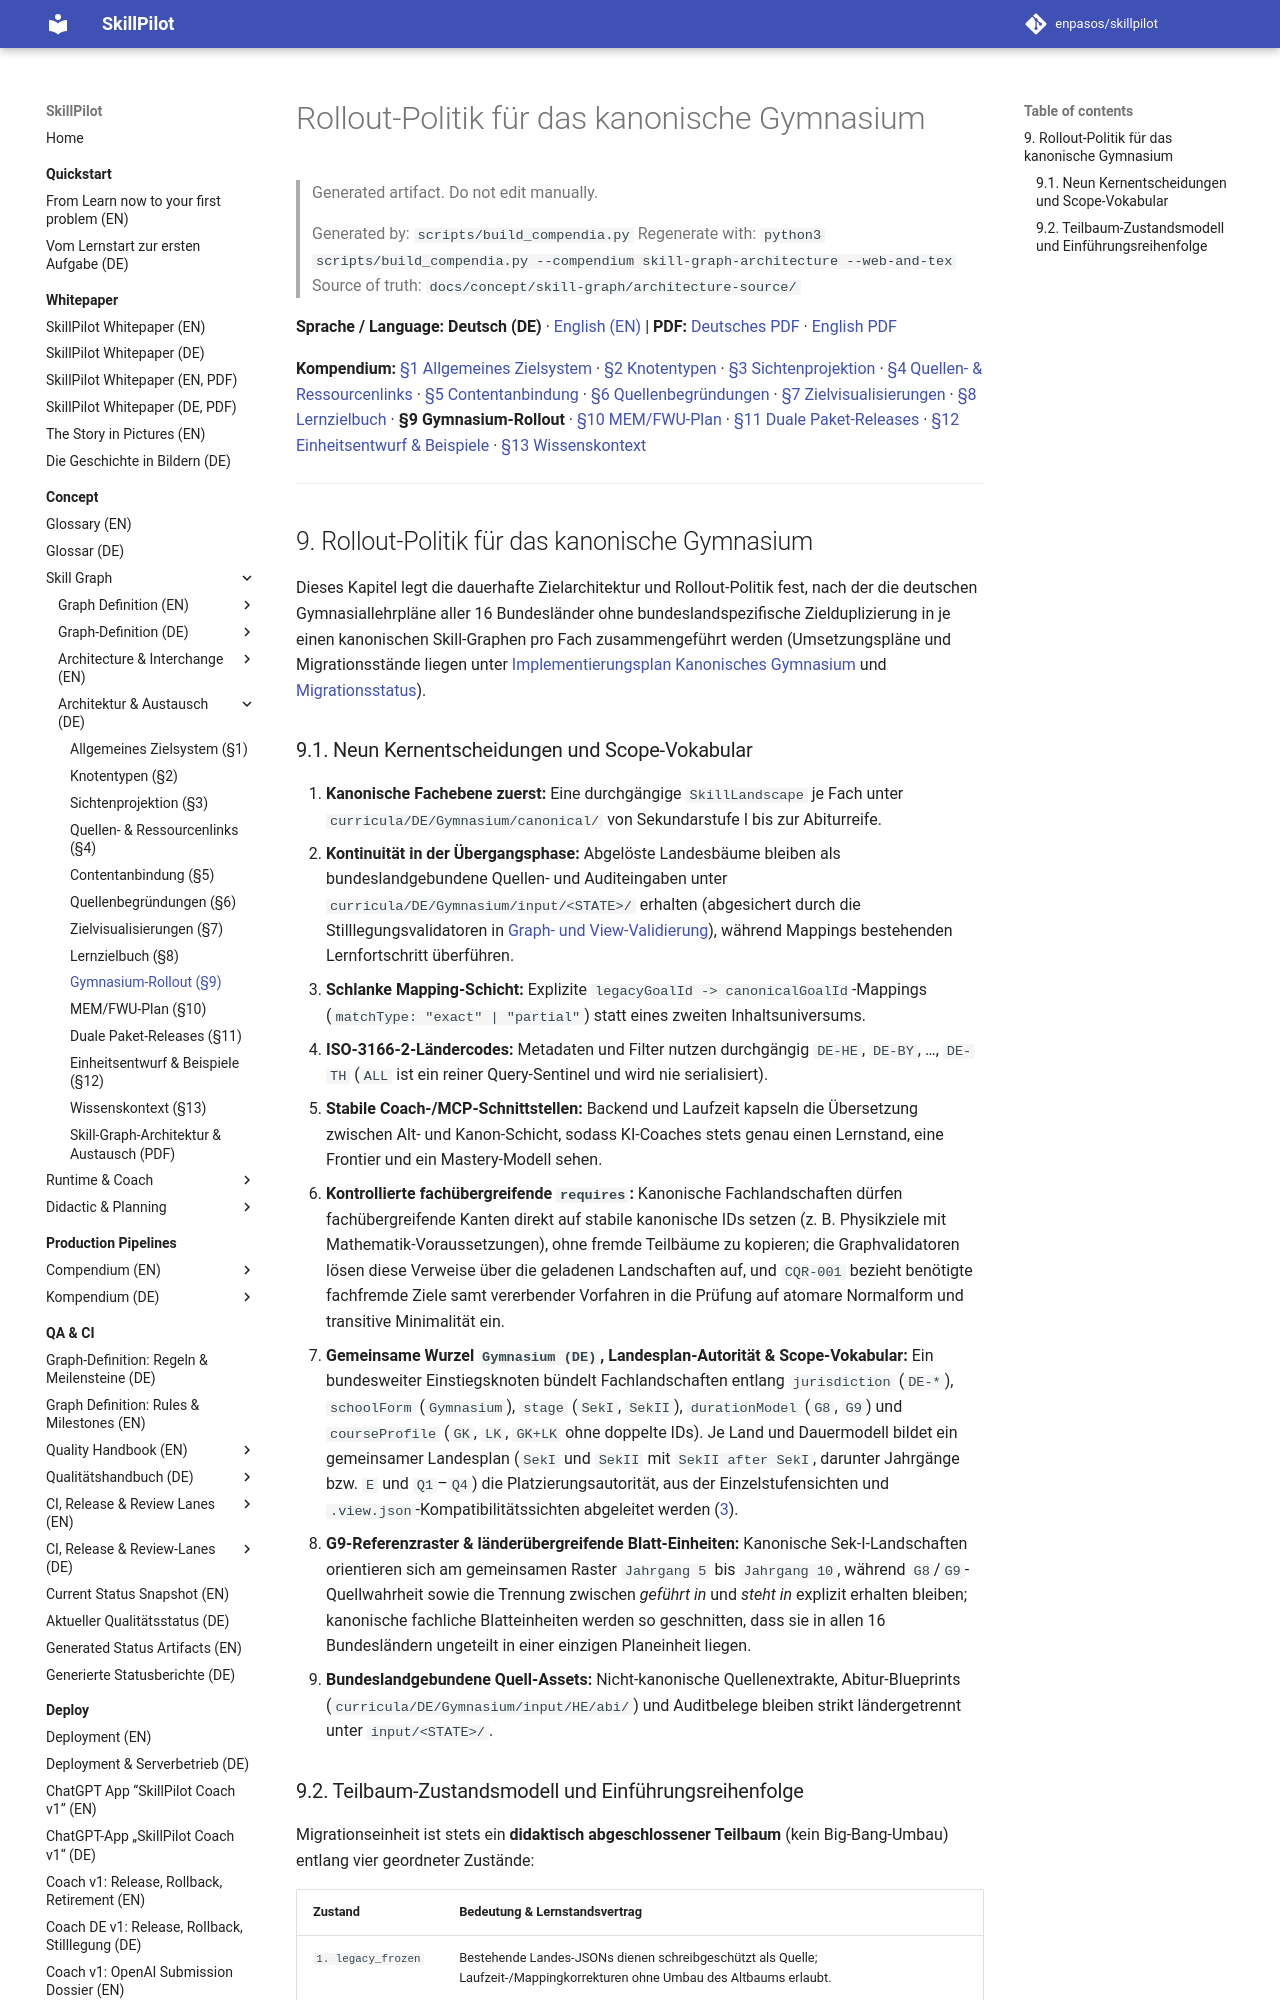

repository: enpasos/skillpilot · page: concept/skill-graph/canonical-gymnasium-rollout.de/index.html · generator: mkdocs

# Rollout-Politik für das kanonische Gymnasium

> Generated artifact. Do not edit manually.
>
> Generated by: `scripts/build_compendia.py`
> Regenerate with: `python3 scripts/build_compendia.py --compendium skill-graph-architecture --web-and-tex`
> Source of truth: `docs/concept/skill-graph/architecture-source/`

**Sprache / Language:** **Deutsch (DE)** · [English (EN)](canonical-gymnasium-rollout.md) | **PDF:** [Deutsches PDF](skillpilot-skill-graph-architecture.de.pdf) · [English PDF](skillpilot-skill-graph-architecture.en.pdf)

**Kompendium:** [§1 Allgemeines Zielsystem](general-goal-system-and-migration.de.md) · [§2 Knotentypen](node-types.de.md) · [§3 Sichtenprojektion](view-projection-and-goal-placement.de.md) · [§4 Quellen- & Ressourcenlinks](source-and-resource-links.de.md) · [§5 Contentanbindung](content-integration.md) · [§6 Quellenbegründungen](human-readable-source-rationales.de.md) · [§7 Zielvisualisierungen](atomic-goal-visualizations.de.md) · [§8 Lernzielbuch](learning-goal-book-and-evidence-review-pipeline.de.md) · **§9 Gymnasium-Rollout** · [§10 MEM/FWU-Plan](mem-fwu-roundtrip-plan.de.md) · [§11 Duale Paket-Releases](dual-curriculum-package-releases.md) · [§12 Einheitsentwurf & Beispiele](learning-unit-design-and-examples.de.md) · [§13 Wissenskontext](knowledge-context.de.md)

---
<a id="sec-sga-gymnasium-rollout"></a>
## 9. Rollout-Politik für das kanonische Gymnasium

Dieses Kapitel legt die dauerhafte Zielarchitektur und Rollout-Politik fest, nach der die deutschen Gymnasiallehrpläne aller 16 Bundesländer ohne bundeslandspezifische Zielduplizierung in je einen kanonischen Skill-Graphen pro Fach zusammengeführt werden (Umsetzungspläne und Migrationsstände liegen unter [Implementierungsplan Kanonisches Gymnasium](../../dev/canonical-gymnasium-implementation-plan.de.md) und [Migrationsstatus](../../dev/canonical-gymnasium-migration-status.md)).

<a id="sec-sga-gr-decisions"></a>
